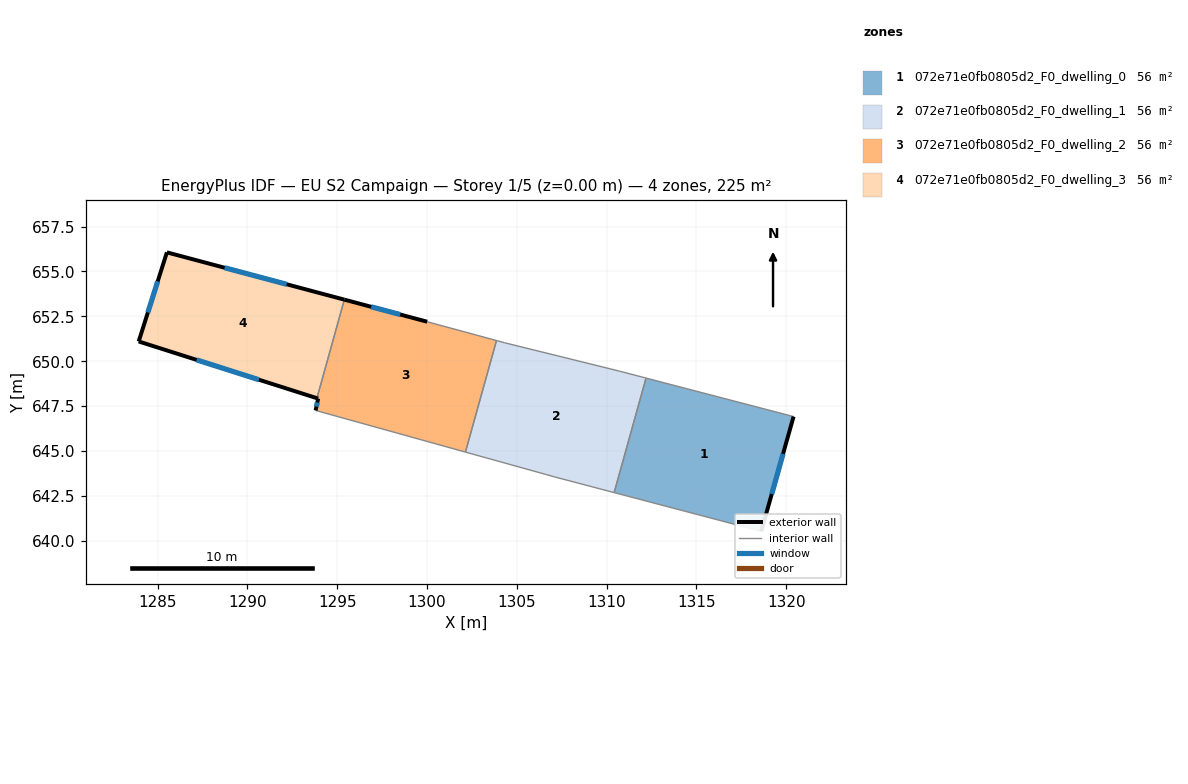
=== STOREY PLAN SPEC (per zone: floor XY polygon, exterior-wall plan segments, windows/doors) ===
zone 1: 072e71e0fb0805d2_F0_dwelling_0  (56.2 m²)
  floor: (1320.41, 646.92) (1318.61, 640.53) (1310.42, 642.69) (1312.19, 649.06)
  exterior wall: (1318.61, 640.53) – (1320.41, 646.92)  [6.6 m]
    window: (1319.19, 642.61) – (1319.82, 644.84)  [2.4 m²]
  interior walls: 3
zone 2: 072e71e0fb0805d2_F0_dwelling_1  (56.2 m²)
  floor: (1312.19, 649.06) (1310.42, 642.69) (1307.10, 643.56) (1306.64, 643.69) (1302.14, 644.94) (1303.87, 651.15) (1304.32, 651.03) (1310.71, 649.45)
  interior walls: 8
zone 3: 072e71e0fb0805d2_F0_dwelling_2  (56.2 m²)
  floor: (1303.87, 651.15) (1302.14, 644.94) (1293.80, 647.26) (1293.94, 647.92) (1293.87, 647.94) (1295.40, 653.43) (1300.01, 652.20)
  exterior wall: (1293.94, 647.92) – (1293.80, 647.26)  [0.7 m]
    window: (1293.89, 647.71) – (1293.84, 647.48)  [0.2 m²]
  exterior wall: (1293.87, 647.94) – (1293.94, 647.92)  [0.1 m]
  exterior wall: (1300.01, 652.20) – (1295.40, 653.43)  [4.8 m]
    window: (1298.51, 652.60) – (1296.90, 653.03)  [1.7 m²]
  interior walls: 4
zone 4: 072e71e0fb0805d2_F0_dwelling_3  (56.2 m²)
  floor: (1295.40, 653.43) (1293.87, 647.94) (1283.95, 651.10) (1285.52, 656.06)
  exterior wall: (1283.95, 651.10) – (1293.87, 647.94)  [10.4 m]
    window: (1287.17, 650.07) – (1290.64, 648.97)  [3.8 m²]
  exterior wall: (1285.52, 656.06) – (1283.95, 651.10)  [5.2 m]
    window: (1285.01, 654.45) – (1284.46, 652.72)  [1.9 m²]
  exterior wall: (1295.40, 653.43) – (1285.52, 656.06)  [10.2 m]
    window: (1292.18, 654.29) – (1288.73, 655.21)  [3.7 m²]
  interior walls: 1

=== DERIVED (storey summary) ===
Building: EU S2 Campaign
Storey: 1 of 5  (floor level z = 0.00 m)
Storey gross floor area: 224.8 m²
Zones on this storey: 4
  - 072e71e0fb0805d2_F0_dwelling_0: floor 56.2 m²; exterior wall 6.6 m (19.9 m²); 1 window(s) 2.4 m²; WWR 12.2%
  - 072e71e0fb0805d2_F0_dwelling_1: floor 56.2 m²
  - 072e71e0fb0805d2_F0_dwelling_2: floor 56.2 m²; exterior wall 5.5 m (16.6 m²); 2 window(s) 2.0 m²; WWR 12.1%
  - 072e71e0fb0805d2_F0_dwelling_3: floor 56.2 m²; exterior wall 25.8 m (77.5 m²); 3 window(s) 9.5 m²; WWR 12.2%
Zone adjacency (shared interzone walls):
  - 072e71e0fb0805d2_F0_dwelling_0 ↔ 072e71e0fb0805d2_F0_dwelling_1
  - 072e71e0fb0805d2_F0_dwelling_1 ↔ 072e71e0fb0805d2_F0_dwelling_2
  - 072e71e0fb0805d2_F0_dwelling_2 ↔ 072e71e0fb0805d2_F0_dwelling_3